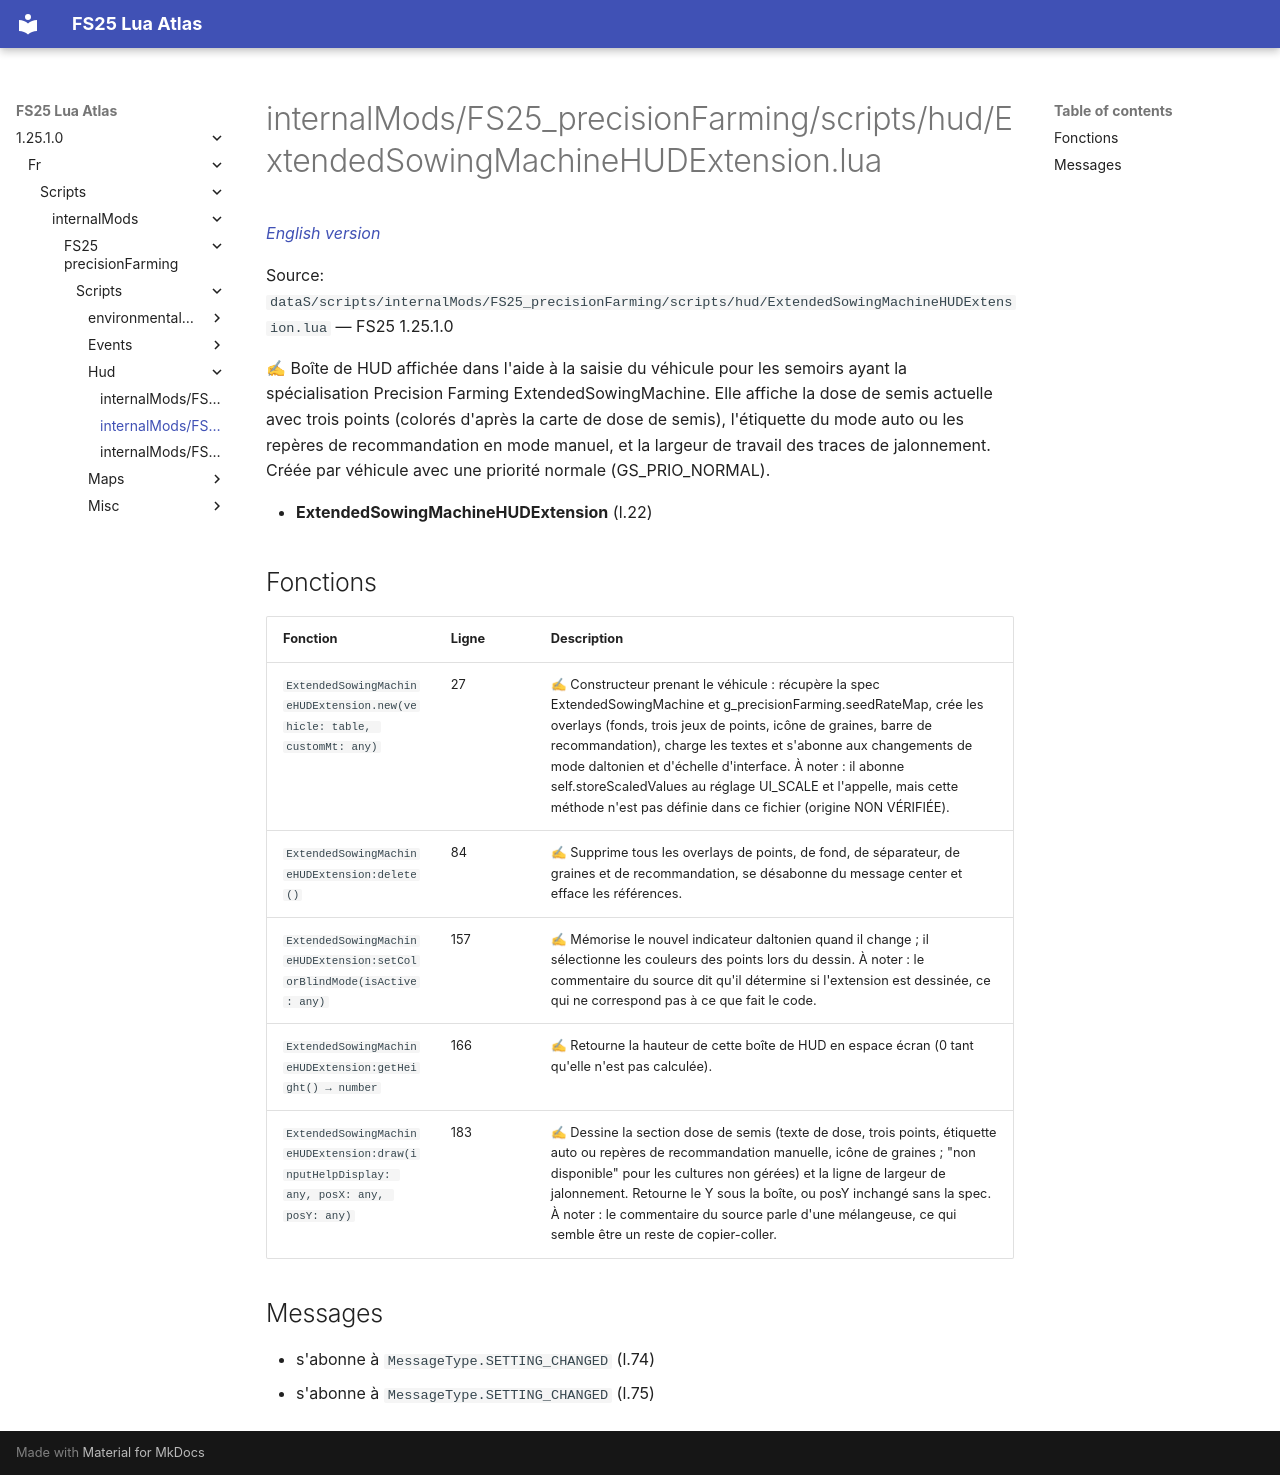

repository: Tim0219800/fs25-lua-atlas · page: 1.25.1.0/fr/scripts/internalMods/FS25_precisionFarming/scripts/hud/ExtendedSowingMachineHUDExtension.html · generator: mkdocs

# internalMods/FS25_precisionFarming/scripts/hud/ExtendedSowingMachineHUDExtension.lua

*[English version](../../../../../../scripts/internalMods/FS25_precisionFarming/scripts/hud/ExtendedSowingMachineHUDExtension.md)*

Source: `dataS/scripts/internalMods/FS25_precisionFarming/scripts/hud/ExtendedSowingMachineHUDExtension.lua` — FS25 1.25.1.0

✍ Boîte de HUD affichée dans l'aide à la saisie du véhicule pour les semoirs ayant la spécialisation Precision Farming ExtendedSowingMachine. Elle affiche la dose de semis actuelle avec trois points (colorés d'après la carte de dose de semis), l'étiquette du mode auto ou les repères de recommandation en mode manuel, et la largeur de travail des traces de jalonnement. Créée par véhicule avec une priorité normale (GS_PRIO_NORMAL).

- **ExtendedSowingMachineHUDExtension** (l.22)

## Fonctions

| Fonction | Ligne | Description |
|---|---|---|
| `ExtendedSowingMachineHUDExtension.new(vehicle: table, customMt: any)` | 27 | ✍ Constructeur prenant le véhicule : récupère la spec ExtendedSowingMachine et g_precisionFarming.seedRateMap, crée les overlays (fonds, trois jeux de points, icône de graines, barre de recommandation), charge les textes et s'abonne aux changements de mode daltonien et d'échelle d'interface. À noter : il abonne self.storeScaledValues au réglage UI_SCALE et l'appelle, mais cette méthode n'est pas définie dans ce fichier (origine NON VÉRIFIÉE). |
| `ExtendedSowingMachineHUDExtension:delete()` | 84 | ✍ Supprime tous les overlays de points, de fond, de séparateur, de graines et de recommandation, se désabonne du message center et efface les références. |
| `ExtendedSowingMachineHUDExtension:setColorBlindMode(isActive: any)` | 157 | ✍ Mémorise le nouvel indicateur daltonien quand il change ; il sélectionne les couleurs des points lors du dessin. À noter : le commentaire du source dit qu'il détermine si l'extension est dessinée, ce qui ne correspond pas à ce que fait le code. |
| `ExtendedSowingMachineHUDExtension:getHeight() → number` | 166 | ✍ Retourne la hauteur de cette boîte de HUD en espace écran (0 tant qu'elle n'est pas calculée). |
| `ExtendedSowingMachineHUDExtension:draw(inputHelpDisplay: any, posX: any, posY: any)` | 183 | ✍ Dessine la section dose de semis (texte de dose, trois points, étiquette auto ou repères de recommandation manuelle, icône de graines ; "non disponible" pour les cultures non gérées) et la ligne de largeur de jalonnement. Retourne le Y sous la boîte, ou posY inchangé sans la spec. À noter : le commentaire du source parle d'une mélangeuse, ce qui semble être un reste de copier-coller. |

## Messages

- s'abonne à `MessageType.SETTING_CHANGED` (l.74)
- s'abonne à `MessageType.SETTING_CHANGED` (l.75)
